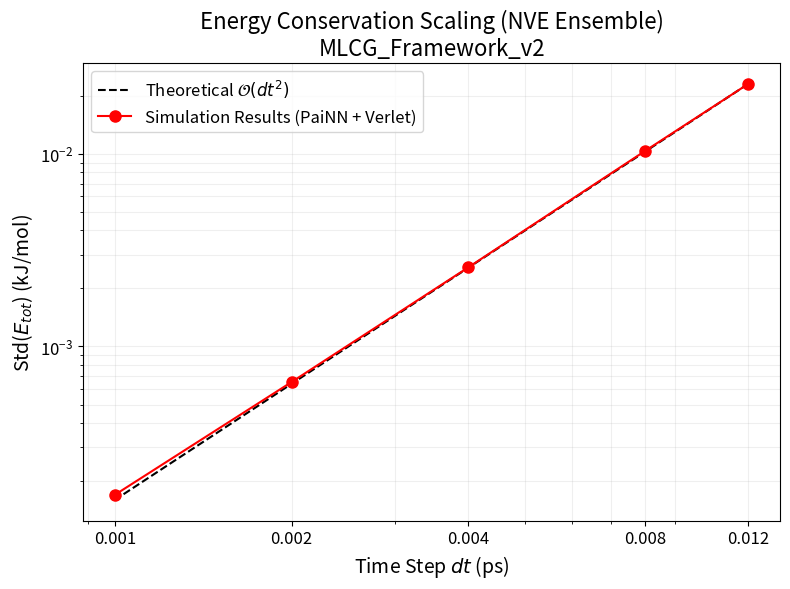

The script that saved this image: (Note: this script raises an exception after producing the figure.)
import matplotlib.pyplot as plt
import numpy as np
import os

dt = np.array([0.012, 0.008, 0.004, 0.002, 0.001])
std_E = np.array([0.023041, 0.010327, 0.002572, 0.000654, 0.000170])

# Plot on log-log scale
plt.figure(figsize=(8, 6))

# Theoretical O(dt^2) line
# We align it with the first point for visual comparison
theoretical_std = std_E[0] * (dt / dt[0])**2

plt.plot(dt, theoretical_std, 'k--', label='Theoretical $\\mathcal{O}(dt^2)$')
plt.plot(dt, std_E, 'ro-', markersize=8, label='Simulation Results (PaiNN + Verlet)')

plt.xscale('log')
plt.yscale('log')
plt.xlabel('Time Step $dt$ (ps)', fontsize=14)
plt.ylabel('Std($E_{tot}$) (kJ/mol)', fontsize=14)
plt.title('Energy Conservation Scaling (NVE Ensemble)\nMLCG_Framework_v2', fontsize=16)

# Set xticks to exact dt values for clarity
plt.xticks(dt, [f"{x:.3f}" for x in dt], fontsize=12)
plt.yticks(fontsize=12)
plt.legend(fontsize=12)
plt.grid(True, which="both", ls="-", alpha=0.2)
plt.tight_layout()

out_path = '/Users/demichel/WORK/NEURAL_NETWORKS/PAINNLT/scaling_plot_1ps.png'
plt.savefig(out_path, dpi=300)
print(f"Plot saved to {out_path}")
